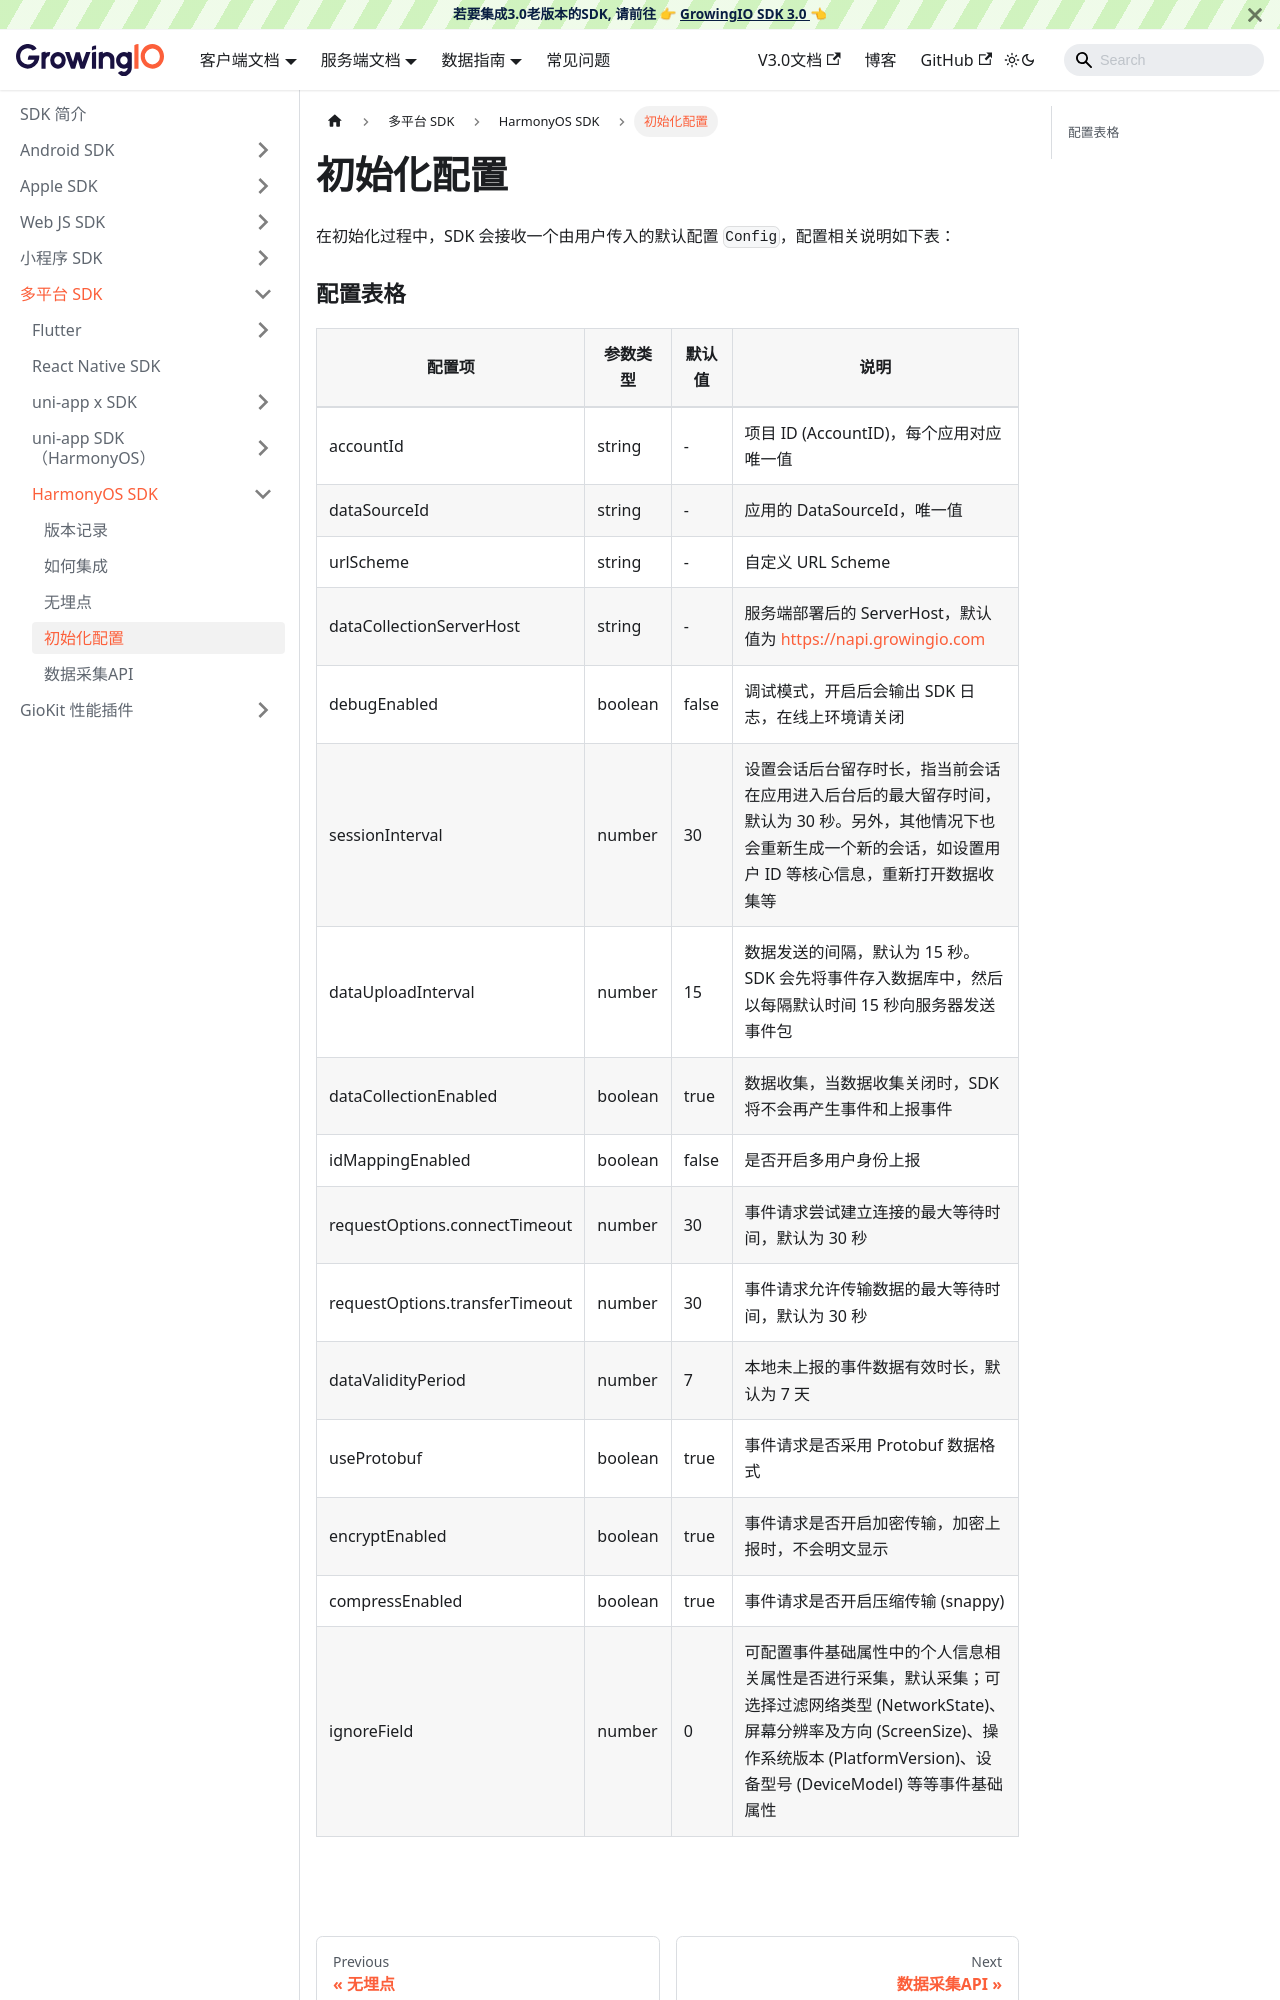

repository: growingio/growingio-sdk-docs · page: docs/framework/harmonyos/Configuration.html · generator: docusaurus

---
sidebar_position: 3
title: 初始化配置
---

在初始化过程中，SDK 会接收一个由用户传入的默认配置 `Config`，配置相关说明如下表：

### 配置表格

| 配置项                         | 参数类型 | 默认值 | 说明                                                         |
| ------------------------------ | -------- | ------ | ------------------------------------------------------------ |
| accountId                      | string   | -      | 项目 ID (AccountID)，每个应用对应唯一值                      |
| dataSourceId                   | string   | -      | 应用的 DataSourceId，唯一值                                  |
| urlScheme                      | string   | -      | 自定义 URL Scheme                                            |
| dataCollectionServerHost       | string   | -      | 服务端部署后的 ServerHost，默认值为 https://napi.growingio.com |
| debugEnabled                   | boolean  | false  | 调试模式，开启后会输出 SDK 日志，在线上环境请关闭            |
| sessionInterval                | number   | 30     | 设置会话后台留存时长，指当前会话在应用进入后台后的最大留存时间，默认为 30 秒。另外，其他情况下也会重新生成一个新的会话，如设置用户 ID 等核心信息，重新打开数据收集等 |
| dataUploadInterval             | number   | 15     | 数据发送的间隔，默认为 15 秒。SDK 会先将事件存入数据库中，然后以每隔默认时间 15 秒向服务器发送事件包 |
| dataCollectionEnabled          | boolean  | true   | 数据收集，当数据收集关闭时，SDK 将不会再产生事件和上报事件   |
| idMappingEnabled               | boolean  | false  | 是否开启多用户身份上报                                       |
| requestOptions.connectTimeout  | number   | 30     | 事件请求尝试建立连接的最大等待时间，默认为 30 秒             |
| requestOptions.transferTimeout | number   | 30     | 事件请求允许传输数据的最大等待时间，默认为 30 秒             |
| dataValidityPeriod             | number   | 7      | 本地未上报的事件数据有效时长，默认为 7 天                    |
| useProtobuf                    | boolean  | true   | 事件请求是否采用 Protobuf 数据格式                           |
| encryptEnabled                 | boolean  | true   | 事件请求是否开启加密传输，加密上报时，不会明文显示           |
| compre
